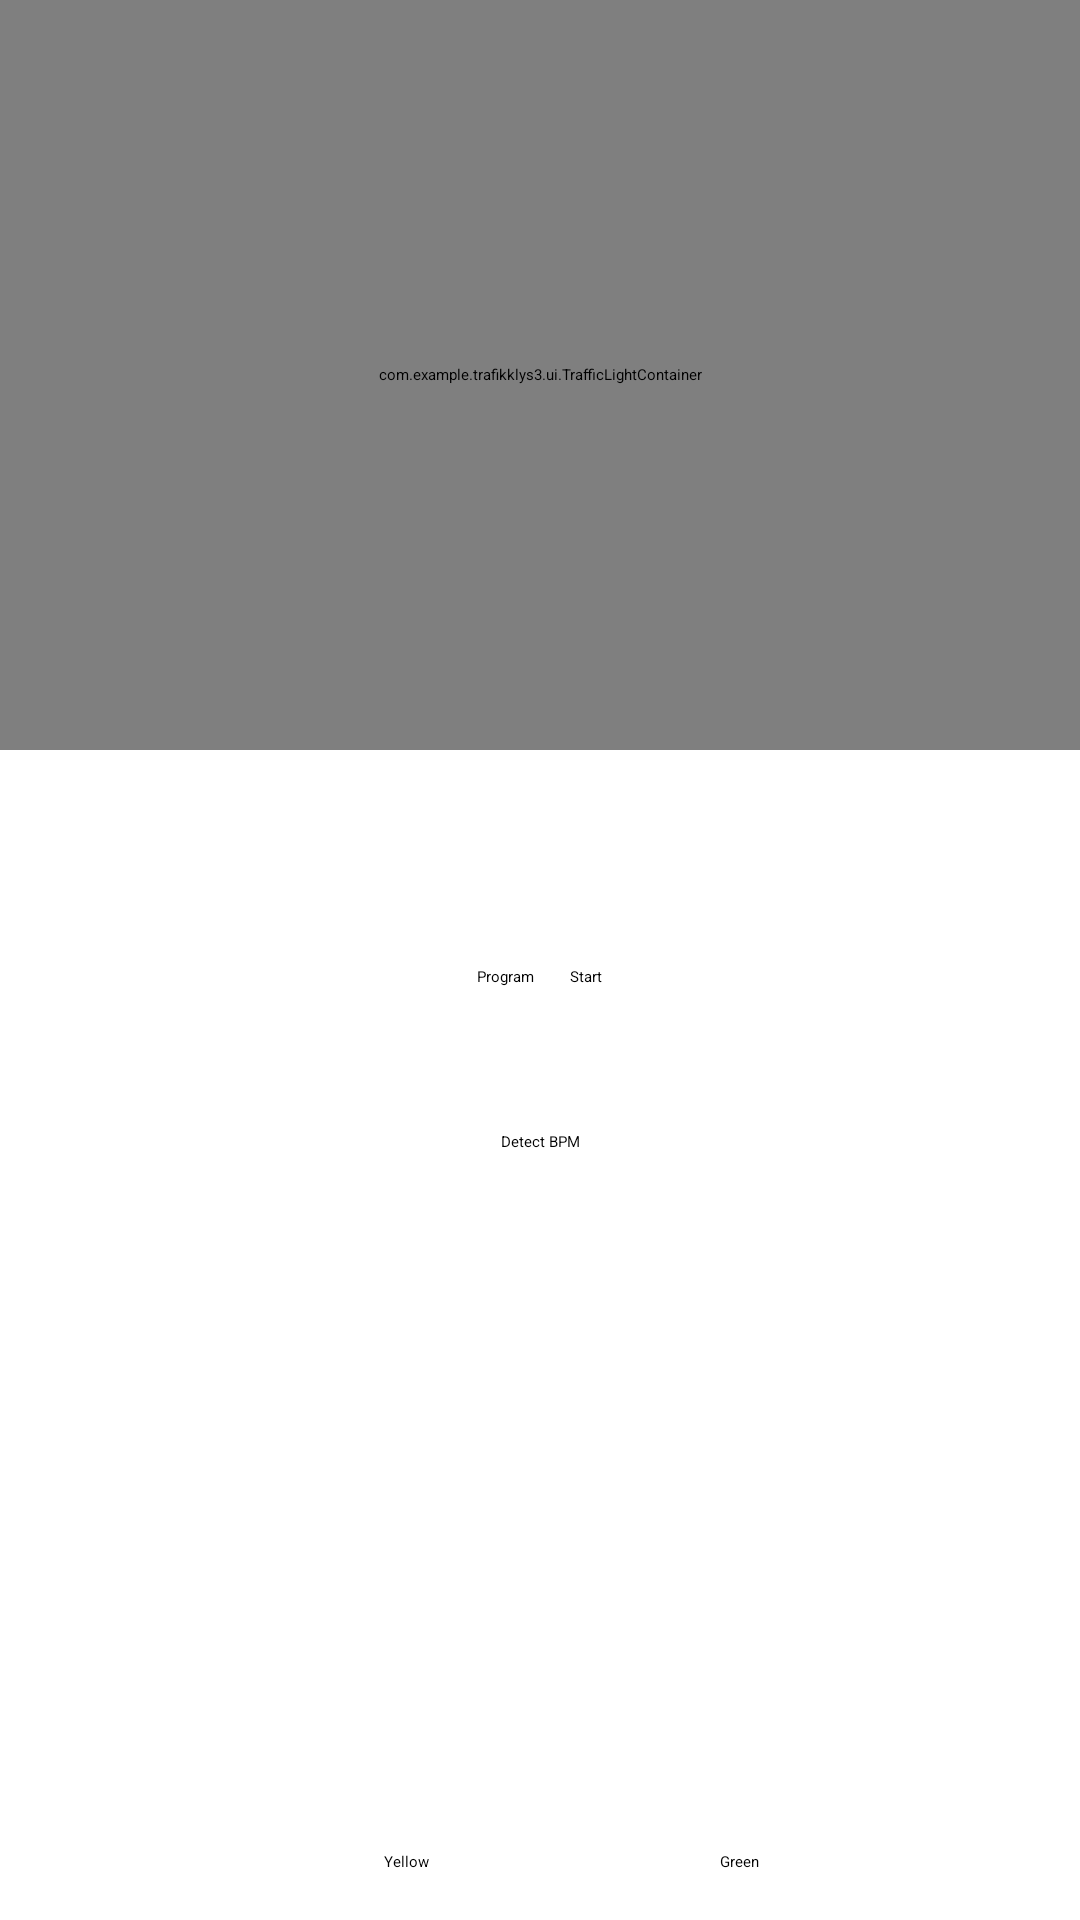

Reconstruct the res/layout file that produces this screen, plus the resources it refers to.
<!-- AndroidManifest.xml: application theme Theme.Trafikklys -->
<!-- res/layout/content_main.xml -->
<?xml version="1.0" encoding="utf-8"?>
<androidx.constraintlayout.widget.ConstraintLayout xmlns:android="http://schemas.android.com/apk/res/android"
    xmlns:app="http://schemas.android.com/apk/res-auto"
    xmlns:tools="http://schemas.android.com/tools"
    android:layout_width="match_parent"
    android:layout_height="match_parent"
    app:layout_behavior="@string/appbar_scrolling_view_behavior"
    tools:context=".ui.MainActivity"
    tools:showIn="@layout/activity_main">

    <com.example.trafikklys3.ui.TrafficLightContainer
        xmlns:android="http://schemas.android.com/apk/res/android"
        xmlns:tools="http://schemas.android.com/tools"
        android:layout_width="match_parent"
        android:layout_height="250dp"
        android:background="@drawable/grid_background"
        android:id="@+id/traffic_light_container"
        app:layout_constraintTop_toTopOf="parent"
    />

    <LinearLayout
        android:id="@+id/details_panel"
        android:layout_width="0dp"
        android:layout_height="56dp"
        android:gravity="center_vertical"
        android:orientation="horizontal"
        android:paddingStart="16dp"
        android:paddingEnd="8dp"
        android:visibility="invisible"
        app:layout_constraintEnd_toEndOf="parent"
        app:layout_constraintStart_toStartOf="parent"
        app:layout_constraintTop_toBottomOf="@+id/traffic_light_container">

        <TextView
            android:id="@+id/details_text"
            android:layout_width="0dp"
            android:layout_height="wrap_content"
            android:layout_weight="1"
            android:textSize="15sp" />

        <Button
            android:id="@+id/rotate_button"
            style="@style/Widget.MaterialComponents.Button.TextButton"
            android:layout_width="wrap_content"
            android:layout_height="wrap_content"
            android:text="Rotate" />

        <Button
            android:id="@+id/remove_button"
            style="@style/Widget.MaterialComponents.Button.TextButton"
            android:layout_width="wrap_content"
            android:layout_height="wrap_content"
            android:text="Remove" />
    </LinearLayout>

    <Button
        android:id="@+id/changeProgram"
        android:layout_width="wrap_content"
        android:layout_height="wrap_content"
        android:layout_marginTop="16dp"
        android:text="Program"
        app:layout_constraintEnd_toStartOf="@+id/stopButton"
        app:layout_constraintHorizontal_chainStyle="packed"
        app:layout_constraintStart_toStartOf="parent"
        app:layout_constraintTop_toBottomOf="@+id/details_panel" />

    <Button
        android:id="@+id/stopButton"
        android:layout_width="wrap_content"
        android:layout_height="wrap_content"
        android:layout_marginStart="12dp"
        android:layout_marginTop="16dp"
        android:text="Start"
        app:layout_constraintEnd_toEndOf="parent"
        app:layout_constraintStart_toEndOf="@+id/changeProgram"
        app:layout_constraintTop_toBottomOf="@+id/details_panel" />

    <SeekBar
        android:id="@+id/tempoSlider"
        android:layout_width="0dp"
        android:layout_height="wrap_content"
        android:layout_marginStart="24dp"
        android:layout_marginTop="32dp"
        android:layout_marginEnd="24dp"
        android:max="100"
        app:layout_constraintEnd_toEndOf="parent"
        app:layout_constraintStart_toStartOf="parent"
        app:layout_constraintTop_toBottomOf="@+id/changeProgram" />

    <CheckBox
        android:id="@+id/detect_bpm"
        android:layout_width="wrap_content"
        android:layout_height="wrap_content"
        android:layout_marginTop="16dp"
        android:text="Detect BPM"
        app:layout_constraintEnd_toEndOf="parent"
        app:layout_constraintStart_toStartOf="parent"
        app:layout_constraintTop_toBottomOf="@+id/tempoSlider" />

    <LinearLayout
        android:id="@+id/color_row"
        android:layout_width="0dp"
        android:layout_height="wrap_content"
        android:layout_marginStart="16dp"
        android:layout_marginEnd="8dp"
        android:layout_marginBottom="16dp"
        android:orientation="horizontal"
        app:layout_constraintBottom_toBottomOf="parent"
        app:layout_constraintEnd_toEndOf="parent"
        app:layout_constraintStart_toStartOf="parent">

        <Button
            android:id="@+id/color_red"
            android:layout_width="0dp"
            android:layout_height="wrap_content"
            android:layout_marginEnd="8dp"
            android:layout_weight="1"
            android:text="Red"
            android:textColor="#FFFFFF"
            app:backgroundTint="#E53935" />

        <Button
            android:id="@+id/color_yellow"
            android:layout_width="0dp"
            android:layout_height="wrap_content"
            android:layout_marginEnd="8dp"
            android:layout_weight="1"
            android:text="Yellow"
            android:textColor="#000000"
            app:backgroundTint="#FFD600" />

        <Button
            android:id="@+id/color_green"
            android:layout_width="0dp"
            android:layout_height="wrap_content"
            android:layout_marginEnd="8dp"
            android:layout_weight="1"
            android:text="Green"
            android:textColor="#000000"
            app:backgroundTint="#43E05A" />
    </LinearLayout>

</androidx.constraintlayout.widget.ConstraintLayout>
<!-- res/layout/activity_main.xml (included above) -->
<?xml version="1.0" encoding="utf-8"?>
<androidx.coordinatorlayout.widget.CoordinatorLayout
    xmlns:android="http://schemas.android.com/apk/res/android"
    xmlns:app="http://schemas.android.com/apk/res-auto"
    xmlns:tools="http://schemas.android.com/tools"
    android:layout_width="match_parent"
    android:layout_height="match_parent"
    tools:context=".ui.MainActivity">

    <com.google.android.material.appbar.AppBarLayout
        android:layout_width="match_parent"
        android:layout_height="wrap_content"
        android:theme="@style/Theme.Design.NoActionBar">

        <androidx.appcompat.widget.Toolbar
            android:id="@+id/toolbar"
            android:layout_width="match_parent"
            android:layout_height="?attr/actionBarSize"
            android:background="?attr/colorPrimary"
            app:popupTheme="@style/Theme.Trafikklys2.PopupOverlay"/>

    </com.google.android.material.appbar.AppBarLayout>

    <include layout="@layout/content_main" />

</androidx.coordinatorlayout.widget.CoordinatorLayout>
<!-- resources referenced by this layout -->
<resources>

</resources>
